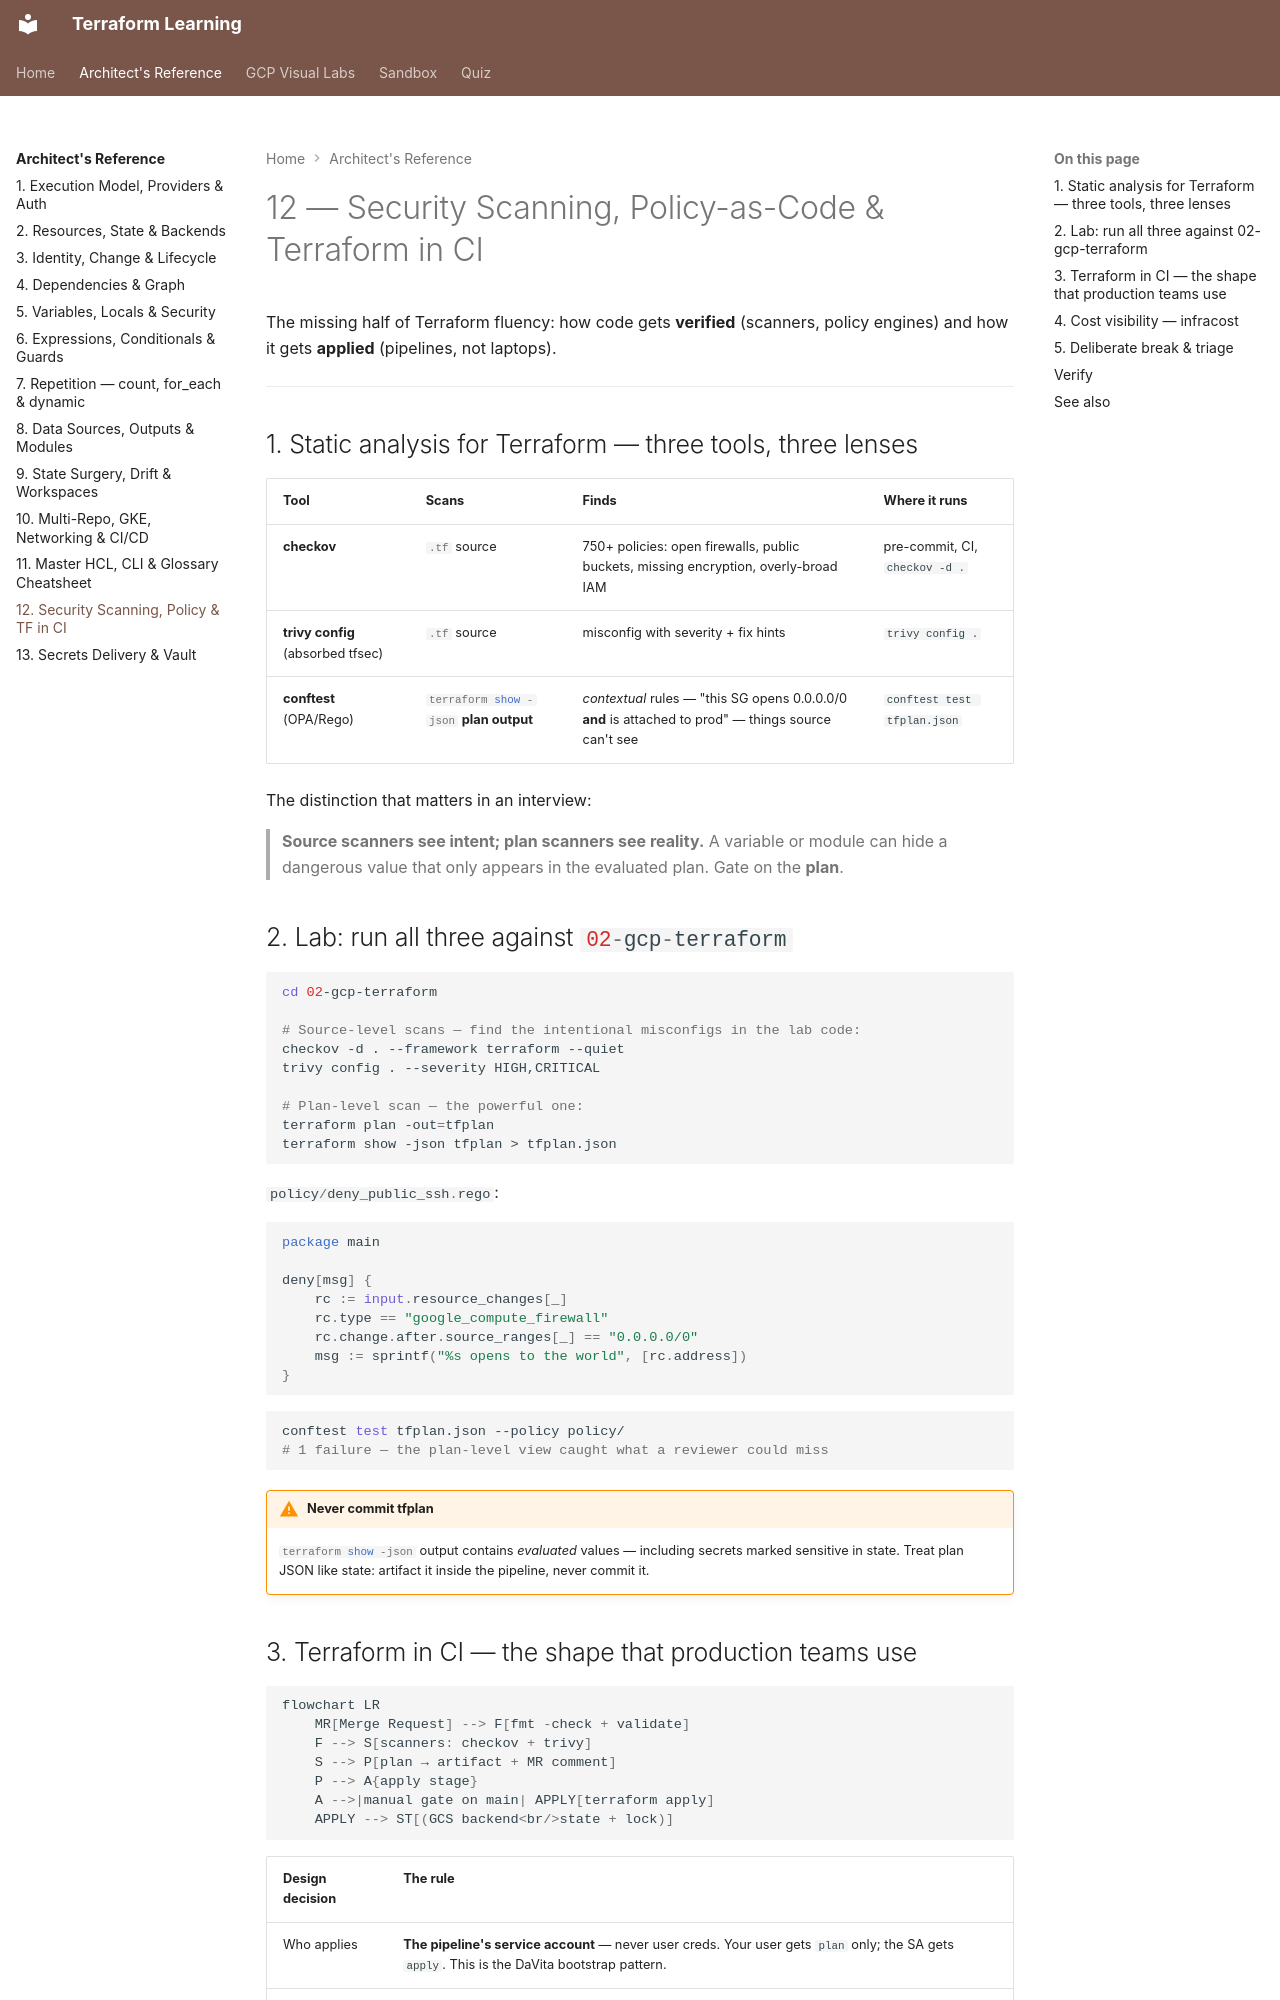

repository: nitinkc/terraform-concepts · page: reference/12-security-policy-and-pipelines/index.html · generator: mkdocs

# 12 — Security Scanning, Policy-as-Code & Terraform in CI

The missing half of Terraform fluency: how code gets **verified** (scanners,
policy engines) and how it gets **applied** (pipelines, not laptops).

---

## 1. Static analysis for Terraform — three tools, three lenses

| Tool | Scans | Finds | Where it runs |
|------|-------|-------|---------------|
| **checkov** | `.tf` source | 750+ policies: open firewalls, public buckets, missing encryption, overly-broad IAM | pre-commit, CI, `checkov -d .` |
| **trivy config** (absorbed tfsec) | `.tf` source | misconfig with severity + fix hints | `trivy config .` |
| **conftest** (OPA/Rego) | `terraform show -json` **plan output** | *contextual* rules — "this SG opens 0.0.0.0/0 **and** is attached to prod" — things source can't see | `conftest test tfplan.json` |

The distinction that matters in an interview:

> **Source scanners see intent; plan scanners see reality.** A variable or
> module can hide a dangerous value that only appears in the evaluated plan.
> Gate on the **plan**.

## 2. Lab: run all three against `02-gcp-terraform`

```bash
cd 02-gcp-terraform

# Source-level scans — find the intentional misconfigs in the lab code:
checkov -d . --framework terraform --quiet
trivy config . --severity HIGH,CRITICAL

# Plan-level scan — the powerful one:
terraform plan -out=tfplan
terraform show -json tfplan > tfplan.json
```

`policy/deny_public_ssh.rego`:

```rego
package main

deny[msg] {
    rc := input.resource_changes[_]
    rc.type == "google_compute_firewall"
    rc.change.after.source_ranges[_] == "0.0.0.0/0"
    msg := sprintf("%s opens to the world", [rc.address])
}
```

```bash
conftest test tfplan.json --policy policy/
# 1 failure — the plan-level view caught what a reviewer could miss
```

!!! warning "Never commit tfplan"
    `terraform show -json` output contains *evaluated* values — including
    secrets marked sensitive in state. Treat plan JSON like state: artifact
    it inside the pipeline, never commit it.
